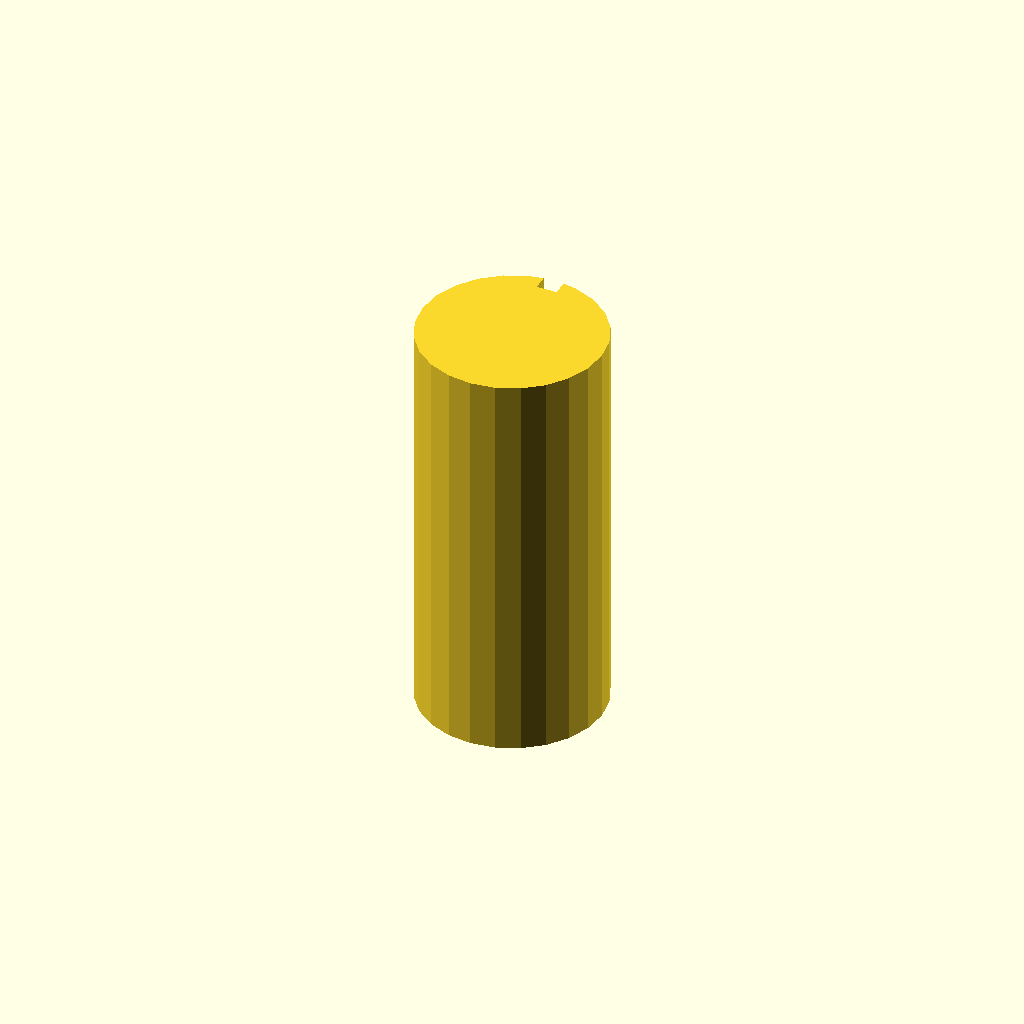
Cell 1: rendered with the file's own defaults.
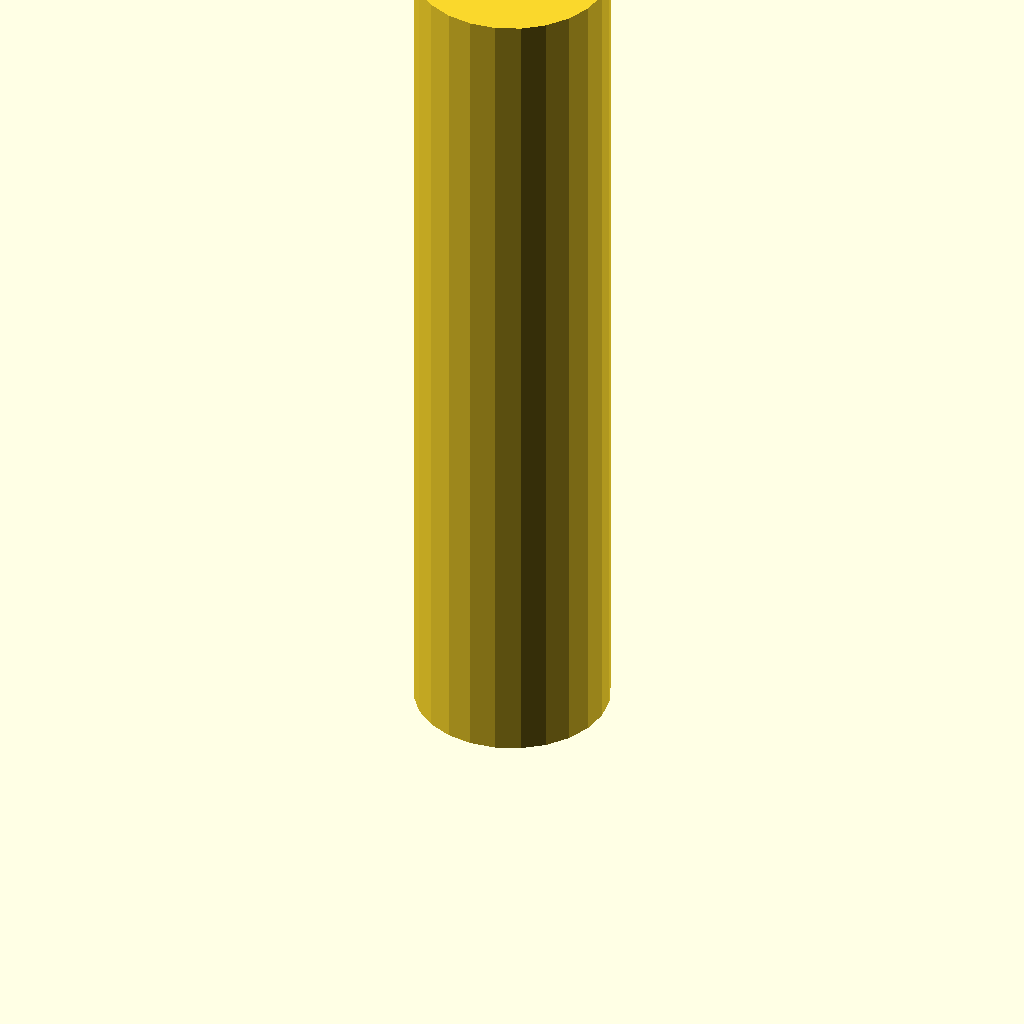
Cell 2: plate_t = 160 (everything else at default).
All cells are drawn from one camera (rotation 55°, 0°, 25°, orthographic, colour scheme Cornfield), so only the parameter changes between them.
The OpenSCAD source (optional_data/data/sketch3/keyways/part_0079.scad):
$fn = 32;

// ----------------------------------------------------------------------
// Keyway shaft: d36 shaft, key 4 x 3 mm
// ----------------------------------------------------------------------

// --- parameters (mm) ---
shaft_r = 18;             // shaft radius
key_w = 4;                // keyway width
key_d = 3;                // keyway depth below the surface line
plate_t = 80;             // shaft length, Z (extrusion height)

shaft_d = 2 * shaft_r;  // shaft diameter
circle_step = 15;  // polygon sampling step, degrees

profile = [[13.341, 35.387], [9, 33.588], [5.272, 30.728], [2.412, 27], [0.613, 22.659], [0, 18], [0.613, 13.341], [2.412, 9], [5.272, 5.272], [9, 2.412], [13.341, 0.613], [18, 0], [22.659, 0.613], [27, 2.412], [30.728, 5.272], [33.588, 9], [35.387, 13.341], [36, 18], [35.387, 22.659], [33.588, 27], [30.728, 30.728], [27, 33.588], [22.659, 35.387], [20, 35.889], [20, 32.889], [16, 32.889], [16, 35.889]];  // primary outline, 27 points, counter clockwise

// --- the one profile operation ---
linear_extrude(height = plate_t) polygon(points = profile);
Customizer parameters (derived from the source; name, type, default, range or options):
shaft_r: number, default 18
key_w: number, default 4
key_d: number, default 3
plate_t: number, default 80
circle_step: number, default 15
